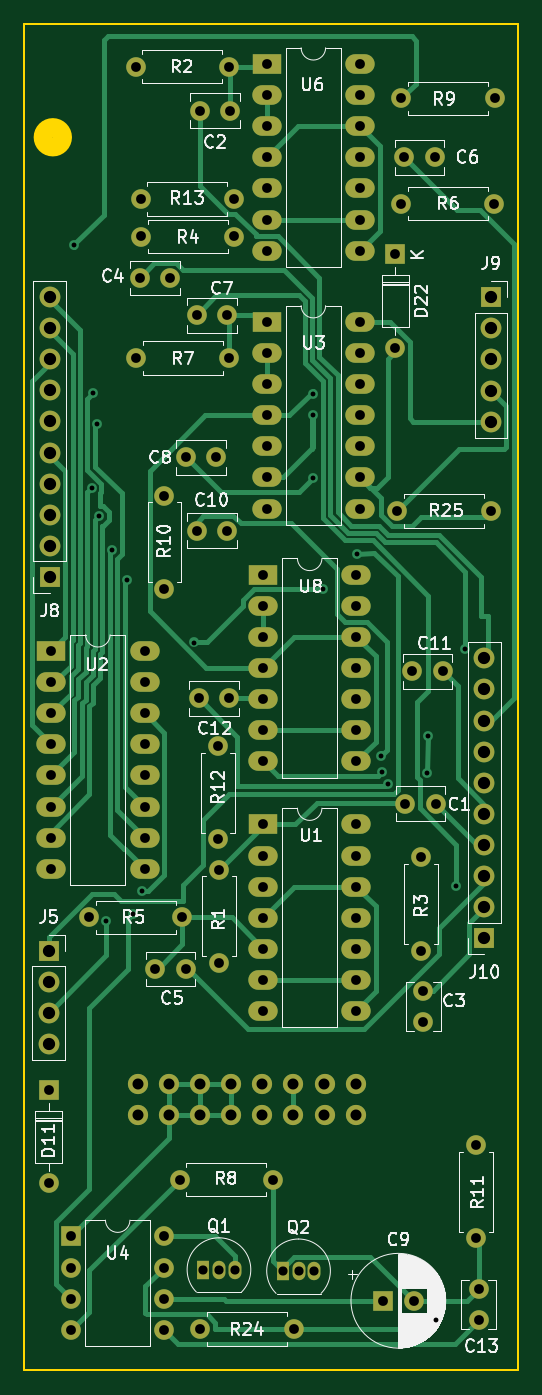
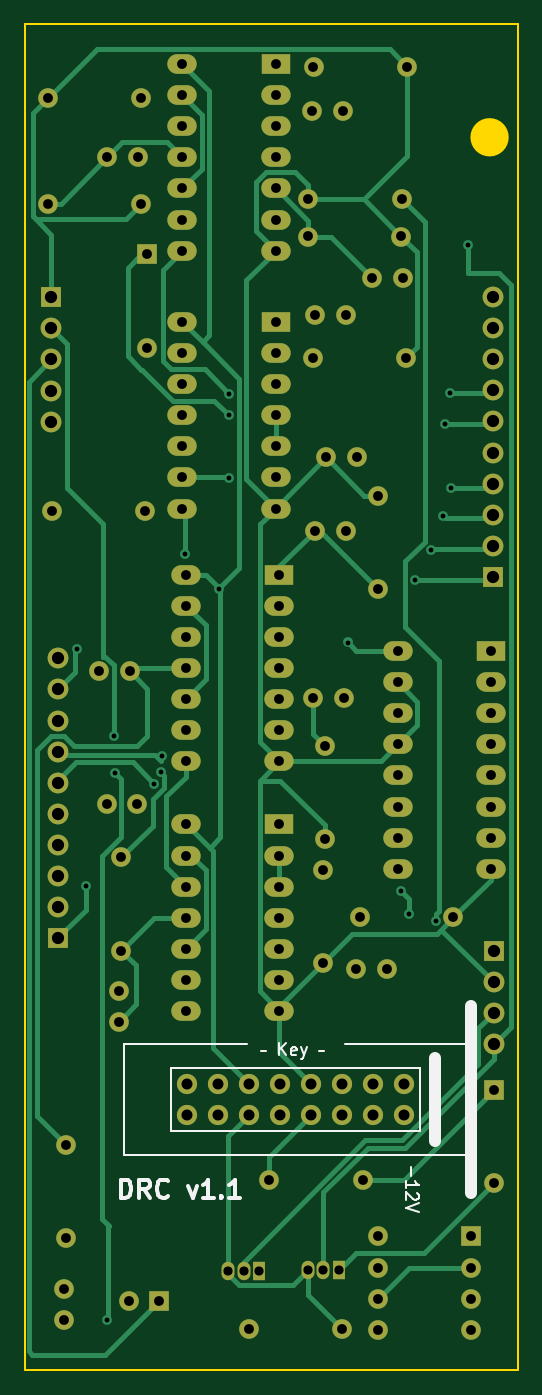
Circuit board: 11 layer files. Board 40.3 x 110.0 mm.
- bottom_copper: deca-ring-counter-B_Cu.gbr (28228 bytes)
- bottom_mask: deca-ring-counter-B_Mask.gbr (6691 bytes)
- paste: deca-ring-counter-B_Paste.gbr (500 bytes)
- bottom_silk: deca-ring-counter-B_Silkscreen.gbr (6997 bytes)
- outline: deca-ring-counter-Edge_Cuts.gbr (789 bytes)
- top_copper: deca-ring-counter-F_Cu.gbr (33737 bytes)
- top_mask: deca-ring-counter-F_Mask.gbr (6691 bytes)
- paste: deca-ring-counter-F_Paste.gbr (500 bytes)
- top_silk: deca-ring-counter-F_Silkscreen.gbr (79652 bytes)
- drill: deca-ring-counter-NPTH.drl (311 bytes)
- drill: deca-ring-counter-PTH.drl (3991 bytes)

=== bottom_copper: deca-ring-counter-B_Cu.gbr (28228 bytes, source omitted) ===
=== bottom_mask: deca-ring-counter-B_Mask.gbr (6691 bytes, source omitted) ===
=== paste: deca-ring-counter-B_Paste.gbr ===
%TF.GenerationSoftware,KiCad,Pcbnew,7.0.9-7.0.9~ubuntu22.04.1*%
%TF.CreationDate,2024-02-03T20:02:18-05:00*%
%TF.ProjectId,deca-ring-counter,64656361-2d72-4696-9e67-2d636f756e74,rev?*%
%TF.SameCoordinates,Original*%
%TF.FileFunction,Paste,Bot*%
%TF.FilePolarity,Positive*%
%FSLAX46Y46*%
G04 Gerber Fmt 4.6, Leading zero omitted, Abs format (unit mm)*
G04 Created by KiCad (PCBNEW 7.0.9-7.0.9~ubuntu22.04.1) date 2024-02-03 20:02:18*
%MOMM*%
%LPD*%
G01*
G04 APERTURE LIST*
G04 APERTURE END LIST*
M02*

=== bottom_silk: deca-ring-counter-B_Silkscreen.gbr ===
%TF.GenerationSoftware,KiCad,Pcbnew,7.0.9-7.0.9~ubuntu22.04.1*%
%TF.CreationDate,2024-02-03T20:02:18-05:00*%
%TF.ProjectId,deca-ring-counter,64656361-2d72-4696-9e67-2d636f756e74,rev?*%
%TF.SameCoordinates,Original*%
%TF.FileFunction,Legend,Bot*%
%TF.FilePolarity,Positive*%
%FSLAX46Y46*%
G04 Gerber Fmt 4.6, Leading zero omitted, Abs format (unit mm)*
G04 Created by KiCad (PCBNEW 7.0.9-7.0.9~ubuntu22.04.1) date 2024-02-03 20:02:18*
%MOMM*%
%LPD*%
G01*
G04 APERTURE LIST*
%ADD10C,0.300000*%
%ADD11C,0.150000*%
%ADD12C,0.200000*%
%ADD13C,1.000000*%
%ADD14C,0.127000*%
G04 APERTURE END LIST*
D10*
X181545489Y-136860828D02*
X181545489Y-135360828D01*
X181545489Y-135360828D02*
X181188346Y-135360828D01*
X181188346Y-135360828D02*
X180974060Y-135432257D01*
X180974060Y-135432257D02*
X180831203Y-135575114D01*
X180831203Y-135575114D02*
X180759774Y-135717971D01*
X180759774Y-135717971D02*
X180688346Y-136003685D01*
X180688346Y-136003685D02*
X180688346Y-136217971D01*
X180688346Y-136217971D02*
X180759774Y-136503685D01*
X180759774Y-136503685D02*
X180831203Y-136646542D01*
X180831203Y-136646542D02*
X180974060Y-136789400D01*
X180974060Y-136789400D02*
X181188346Y-136860828D01*
X181188346Y-136860828D02*
X181545489Y-136860828D01*
X179188346Y-136860828D02*
X179688346Y-136146542D01*
X180045489Y-136860828D02*
X180045489Y-135360828D01*
X180045489Y-135360828D02*
X179474060Y-135360828D01*
X179474060Y-135360828D02*
X179331203Y-135432257D01*
X179331203Y-135432257D02*
X179259774Y-135503685D01*
X179259774Y-135503685D02*
X179188346Y-135646542D01*
X179188346Y-135646542D02*
X179188346Y-135860828D01*
X179188346Y-135860828D02*
X179259774Y-136003685D01*
X179259774Y-136003685D02*
X179331203Y-136075114D01*
X179331203Y-136075114D02*
X179474060Y-136146542D01*
X179474060Y-136146542D02*
X180045489Y-136146542D01*
X177688346Y-136717971D02*
X177759774Y-136789400D01*
X177759774Y-136789400D02*
X177974060Y-136860828D01*
X177974060Y-136860828D02*
X178116917Y-136860828D01*
X178116917Y-136860828D02*
X178331203Y-136789400D01*
X178331203Y-136789400D02*
X178474060Y-136646542D01*
X178474060Y-136646542D02*
X178545489Y-136503685D01*
X178545489Y-136503685D02*
X178616917Y-136217971D01*
X178616917Y-136217971D02*
X178616917Y-136003685D01*
X178616917Y-136003685D02*
X178545489Y-135717971D01*
X178545489Y-135717971D02*
X178474060Y-135575114D01*
X178474060Y-135575114D02*
X178331203Y-135432257D01*
X178331203Y-135432257D02*
X178116917Y-135360828D01*
X178116917Y-135360828D02*
X177974060Y-135360828D01*
X177974060Y-135360828D02*
X177759774Y-135432257D01*
X177759774Y-135432257D02*
X177688346Y-135503685D01*
X176045489Y-135860828D02*
X175688346Y-136860828D01*
X175688346Y-136860828D02*
X175331203Y-135860828D01*
X173974060Y-136860828D02*
X174831203Y-136860828D01*
X174402632Y-136860828D02*
X174402632Y-135360828D01*
X174402632Y-135360828D02*
X174545489Y-135575114D01*
X174545489Y-135575114D02*
X174688346Y-135717971D01*
X174688346Y-135717971D02*
X174831203Y-135789400D01*
X173331204Y-136717971D02*
X173259775Y-136789400D01*
X173259775Y-136789400D02*
X173331204Y-136860828D01*
X173331204Y-136860828D02*
X173402632Y-136789400D01*
X173402632Y-136789400D02*
X173331204Y-136717971D01*
X173331204Y-136717971D02*
X173331204Y-136860828D01*
X171831203Y-136860828D02*
X172688346Y-136860828D01*
X172259775Y-136860828D02*
X172259775Y-135360828D01*
X172259775Y-135360828D02*
X172402632Y-135575114D01*
X172402632Y-135575114D02*
X172545489Y-135717971D01*
X172545489Y-135717971D02*
X172688346Y-135789400D01*
D11*
X169690667Y-124887485D02*
X170071619Y-124887485D01*
X168595428Y-125220819D02*
X168595428Y-124220819D01*
X168024000Y-125220819D02*
X168452571Y-124649390D01*
X168024000Y-124220819D02*
X168595428Y-124792247D01*
X167214476Y-125173200D02*
X167309714Y-125220819D01*
X167309714Y-125220819D02*
X167500190Y-125220819D01*
X167500190Y-125220819D02*
X167595428Y-125173200D01*
X167595428Y-125173200D02*
X167643047Y-125077961D01*
X167643047Y-125077961D02*
X167643047Y-124697009D01*
X167643047Y-124697009D02*
X167595428Y-124601771D01*
X167595428Y-124601771D02*
X167500190Y-124554152D01*
X167500190Y-124554152D02*
X167309714Y-124554152D01*
X167309714Y-124554152D02*
X167214476Y-124601771D01*
X167214476Y-124601771D02*
X167166857Y-124697009D01*
X167166857Y-124697009D02*
X167166857Y-124792247D01*
X167166857Y-124792247D02*
X167643047Y-124887485D01*
X166833523Y-124554152D02*
X166595428Y-125220819D01*
X166357333Y-124554152D02*
X166595428Y-125220819D01*
X166595428Y-125220819D02*
X166690666Y-125458914D01*
X166690666Y-125458914D02*
X166738285Y-125506533D01*
X166738285Y-125506533D02*
X166833523Y-125554152D01*
X164976380Y-124887485D02*
X165357332Y-124887485D01*
D12*
X157841266Y-134318095D02*
X157841266Y-135080000D01*
X158222219Y-136079999D02*
X158222219Y-135508571D01*
X158222219Y-135794285D02*
X157222219Y-135794285D01*
X157222219Y-135794285D02*
X157365076Y-135699047D01*
X157365076Y-135699047D02*
X157460314Y-135603809D01*
X157460314Y-135603809D02*
X157507933Y-135508571D01*
X157317457Y-136460952D02*
X157269838Y-136508571D01*
X157269838Y-136508571D02*
X157222219Y-136603809D01*
X157222219Y-136603809D02*
X157222219Y-136841904D01*
X157222219Y-136841904D02*
X157269838Y-136937142D01*
X157269838Y-136937142D02*
X157317457Y-136984761D01*
X157317457Y-136984761D02*
X157412695Y-137032380D01*
X157412695Y-137032380D02*
X157507933Y-137032380D01*
X157507933Y-137032380D02*
X157650790Y-136984761D01*
X157650790Y-136984761D02*
X158222219Y-136413333D01*
X158222219Y-136413333D02*
X158222219Y-137032380D01*
X157222219Y-137318095D02*
X158222219Y-137651428D01*
X158222219Y-137651428D02*
X157222219Y-137984761D01*
D13*
%TO.C,H2*%
X152919000Y-136450000D02*
X152919000Y-121210000D01*
D12*
X153270000Y-133330000D02*
X153270000Y-124330000D01*
X181270000Y-133330000D02*
X153270000Y-133330000D01*
X181270000Y-133330000D02*
X181270000Y-124330000D01*
D13*
X155870000Y-132230000D02*
X155870000Y-125430000D01*
D14*
X159650000Y-131370000D02*
X157110000Y-131370000D01*
X162190000Y-131370000D02*
X159650000Y-131370000D01*
X164730000Y-131370000D02*
X162190000Y-131370000D01*
X167270000Y-131370000D02*
X164730000Y-131370000D01*
X169810000Y-131370000D02*
X167270000Y-131370000D01*
X172350000Y-131370000D02*
X169810000Y-131370000D01*
X174890000Y-131370000D02*
X172350000Y-131370000D01*
X177430000Y-131370000D02*
X174890000Y-131370000D01*
X157110000Y-128830000D02*
X157110000Y-131370000D01*
X177430000Y-128830000D02*
X177430000Y-131370000D01*
X157110000Y-126290000D02*
X157110000Y-128830000D01*
X157110000Y-126290000D02*
X159650000Y-126290000D01*
X159650000Y-126290000D02*
X162190000Y-126290000D01*
X162190000Y-126290000D02*
X164730000Y-126290000D01*
X164730000Y-126290000D02*
X167270000Y-126290000D01*
X167270000Y-126290000D02*
X169810000Y-126290000D01*
X169810000Y-126290000D02*
X172350000Y-126290000D01*
X172350000Y-126290000D02*
X174890000Y-126290000D01*
X174890000Y-126290000D02*
X177430000Y-126290000D01*
X177430000Y-126290000D02*
X177430000Y-128830000D01*
D12*
X163270000Y-124330000D02*
X153270000Y-124330000D01*
X181270000Y-124330000D02*
X171270000Y-124330000D01*
%TD*%
M02*

=== outline: deca-ring-counter-Edge_Cuts.gbr ===
%TF.GenerationSoftware,KiCad,Pcbnew,7.0.9-7.0.9~ubuntu22.04.1*%
%TF.CreationDate,2024-02-03T20:02:18-05:00*%
%TF.ProjectId,deca-ring-counter,64656361-2d72-4696-9e67-2d636f756e74,rev?*%
%TF.SameCoordinates,Original*%
%TF.FileFunction,Profile,NP*%
%FSLAX46Y46*%
G04 Gerber Fmt 4.6, Leading zero omitted, Abs format (unit mm)*
G04 Created by KiCad (PCBNEW 7.0.9-7.0.9~ubuntu22.04.1) date 2024-02-03 20:02:18*
%MOMM*%
%LPD*%
G01*
G04 APERTURE LIST*
%TA.AperFunction,Profile*%
%ADD10C,1.578330*%
%TD*%
%TA.AperFunction,Profile*%
%ADD11C,0.200000*%
%TD*%
G04 APERTURE END LIST*
D10*
X152219165Y-50238031D02*
G75*
G03*
X152219165Y-50238031I-789165J0D01*
G01*
D11*
X149110000Y-40947531D02*
X189410000Y-40947531D01*
X189410000Y-150947531D01*
X149110000Y-150947531D01*
X149110000Y-40947531D01*
M02*

=== top_copper: deca-ring-counter-F_Cu.gbr (33737 bytes, source omitted) ===
=== top_mask: deca-ring-counter-F_Mask.gbr (6691 bytes, source omitted) ===
=== paste: deca-ring-counter-F_Paste.gbr ===
%TF.GenerationSoftware,KiCad,Pcbnew,7.0.9-7.0.9~ubuntu22.04.1*%
%TF.CreationDate,2024-02-03T20:02:18-05:00*%
%TF.ProjectId,deca-ring-counter,64656361-2d72-4696-9e67-2d636f756e74,rev?*%
%TF.SameCoordinates,Original*%
%TF.FileFunction,Paste,Top*%
%TF.FilePolarity,Positive*%
%FSLAX46Y46*%
G04 Gerber Fmt 4.6, Leading zero omitted, Abs format (unit mm)*
G04 Created by KiCad (PCBNEW 7.0.9-7.0.9~ubuntu22.04.1) date 2024-02-03 20:02:18*
%MOMM*%
%LPD*%
G01*
G04 APERTURE LIST*
G04 APERTURE END LIST*
M02*

=== top_silk: deca-ring-counter-F_Silkscreen.gbr (79652 bytes, source omitted) ===
=== drill: deca-ring-counter-NPTH.drl ===
M48
; DRILL file {KiCad 7.0.9-7.0.9~ubuntu22.04.1} date Sat 03 Feb 2024 08:02:15 PM
; FORMAT={-:-/ absolute / inch / decimal}
; #@! TF.CreationDate,2024-02-03T20:02:15-05:00
; #@! TF.GenerationSoftware,Kicad,Pcbnew,7.0.9-7.0.9~ubuntu22.04.1
; #@! TF.FileFunction,NonPlated,1,2,NPTH
FMAT,2
INCH
%
G90
G05
T0
M30

=== drill: deca-ring-counter-PTH.drl ===
M48
; DRILL file {KiCad 7.0.9-7.0.9~ubuntu22.04.1} date Sat 03 Feb 2024 08:02:15 PM
; FORMAT={-:-/ absolute / inch / decimal}
; #@! TF.CreationDate,2024-02-03T20:02:15-05:00
; #@! TF.GenerationSoftware,Kicad,Pcbnew,7.0.9-7.0.9~ubuntu22.04.1
; #@! TF.FileFunction,Plated,1,2,PTH
FMAT,2
INCH
; #@! TA.AperFunction,Plated,PTH,ViaDrill
T1C0.0157
; #@! TA.AperFunction,Plated,PTH,ComponentDrill
T2C0.0295
; #@! TA.AperFunction,Plated,PTH,ComponentDrill
T3C0.0315
; #@! TA.AperFunction,Plated,PTH,ComponentDrill
T4C0.0354
; #@! TA.AperFunction,Plated,PTH,ComponentDrill
T5C0.0394
%
G90
G05
T1
X6.0315Y-2.3252
X6.0866Y-3.1047
X6.0906Y-2.8016
X6.1043Y-2.9
X6.1102Y-3.1953
X6.1341Y-4.4979
X6.1516Y-3.3055
X6.2008Y-3.4
X6.2205Y-4.4748
X6.248Y-4.4
X6.4173Y-3.6024
X6.7992Y-2.8031
X6.7992Y-3.0732
X6.7992Y-2.8724
X6.8307Y-3.4291
X6.9409Y-3.3173
X7.0157Y-3.9669
X7.0197Y-4.0197
X7.0394Y-4.0575
X7.1654Y-4.022
X7.1693Y-3.9039
X7.1929Y-5.7795
X7.2598Y-4.3843
X7.2874Y-3.6244
T2
X6.4461Y-5.6189
X6.4961Y-5.6189
X6.5461Y-5.6189
X6.702Y-5.6228
X6.752Y-5.6228
X6.802Y-5.6228
T3
X5.9488Y-5.0413
X5.9488Y-5.3413
X5.9567Y-3.6299
X5.9567Y-3.7299
X5.9567Y-3.8299
X5.9567Y-3.9299
X5.9567Y-4.0299
X5.9567Y-4.1299
X5.9567Y-4.2299
X5.9567Y-4.3299
X6.0205Y-5.5121
X6.0205Y-5.6121
X6.0205Y-5.7121
X6.0205Y-5.8121
X6.0783Y-4.4866
X6.228Y-1.7504
X6.2295Y-2.6869
X6.2415Y-2.43
X6.2445Y-2.1769
X6.2454Y-2.2969
X6.2567Y-3.6299
X6.2567Y-3.7299
X6.2567Y-3.8299
X6.2567Y-3.9299
X6.2567Y-4.0299
X6.2567Y-4.1299
X6.2567Y-4.2299
X6.2567Y-4.3299
X6.2913Y-4.652
X6.3202Y-3.13
X6.3202Y-3.43
X6.3205Y-5.5121
X6.3205Y-5.6121
X6.3205Y-5.7121
X6.3205Y-5.8121
X6.3399Y-2.43
X6.3697Y-5.3291
X6.3783Y-4.4866
X6.3895Y-3.0069
X6.3898Y-4.652
X6.4246Y-2.5501
X6.4246Y-3.243
X6.4311Y-3.7819
X6.4344Y-1.8926
X6.4366Y-5.8094
X6.4879Y-3.0069
X6.4921Y-3.935
X6.4921Y-4.235
X6.4961Y-4.3327
X6.4961Y-4.6327
X6.523Y-2.5501
X6.523Y-3.243
X6.528Y-1.7504
X6.5295Y-2.6869
X6.5295Y-3.7819
X6.5328Y-1.8926
X6.5445Y-2.1769
X6.5454Y-2.2969
X6.6378Y-3.3843
X6.6378Y-3.4843
X6.6378Y-3.5843
X6.6378Y-3.6843
X6.6378Y-3.7843
X6.6378Y-3.8843
X6.6378Y-3.9843
X6.6378Y-4.1874
X6.6378Y-4.2874
X6.6378Y-4.3874
X6.6378Y-4.4874
X6.6378Y-4.5874
X6.6378Y-4.6874
X6.6378Y-4.7874
X6.6496Y-1.7425
X6.6496Y-1.8425
X6.6496Y-1.9425
X6.6496Y-2.0425
X6.6496Y-2.1425
X6.6496Y-2.2425
X6.6496Y-2.3425
X6.6496Y-2.5717
X6.6496Y-2.6717
X6.6496Y-2.7717
X6.6496Y-2.8717
X6.6496Y-2.9717
X6.6496Y-3.0717
X6.6496Y-3.1717
X6.6697Y-5.3291
X6.7366Y-5.8094
X6.9378Y-3.3843
X6.9378Y-3.4843
X6.9378Y-3.5843
X6.9378Y-3.6843
X6.9378Y-3.7843
X6.9378Y-3.8843
X6.9378Y-3.9843
X6.9378Y-4.1874
X6.9378Y-4.2874
X6.9378Y-4.3874
X6.9378Y-4.4874
X6.9378Y-4.5874
X6.9378Y-4.6874
X6.9378Y-4.7874
X6.9496Y-1.7425
X6.9496Y-1.8425
X6.9496Y-1.9425
X6.9496Y-2.0425
X6.9496Y-2.1425
X6.9496Y-2.2425
X6.9496Y-2.3425
X6.9496Y-2.5717
X6.9496Y-2.6717
X6.9496Y-2.7717
X6.9496Y-2.8717
X6.9496Y-2.9717
X6.9496Y-3.0717
X6.9496Y-3.1717
X7.0236Y-5.7189
X7.063Y-2.3543
X7.063Y-2.6543
X7.0701Y-3.1795
X7.0819Y-2.1913
X7.0827Y-1.8528
X7.0925Y-2.0417
X7.0945Y-4.1205
X7.1181Y-3.6953
X7.122Y-5.7189
X7.1457Y-4.2937
X7.1457Y-4.5937
X7.1535Y-4.7228
X7.1535Y-4.8213
X7.1909Y-2.0417
X7.1929Y-4.1205
X7.2165Y-3.6953
X7.3228Y-5.2185
X7.3228Y-5.5185
X7.3307Y-5.6815
X7.3307Y-5.7799
X7.3701Y-3.1795
X7.3819Y-2.1913
X7.3827Y-1.8528
T4
X6.2354Y-5.022
X6.2354Y-5.122
X6.3354Y-5.022
X6.3354Y-5.122
X6.4354Y-5.022
X6.4354Y-5.122
X6.5354Y-5.022
X6.5354Y-5.122
X6.6354Y-5.022
X6.6354Y-5.122
X6.7354Y-5.022
X6.7354Y-5.122
X6.8354Y-5.022
X6.8354Y-5.122
X6.9354Y-5.022
X6.9354Y-5.122
T5
X5.9484Y-4.594
X5.9484Y-4.694
X5.9484Y-4.794
X5.9484Y-4.894
X5.9515Y-2.4917
X5.9515Y-2.5917
X5.9515Y-2.6917
X5.9515Y-2.7917
X5.9515Y-2.8917
X5.9515Y-2.9917
X5.9515Y-3.0917
X5.9515Y-3.1917
X5.9515Y-3.2917
X5.9515Y-3.3917
X7.3496Y-3.6532
X7.3496Y-3.7532
X7.3496Y-3.8532
X7.3496Y-3.9532
X7.3496Y-4.0532
X7.3496Y-4.1532
X7.3496Y-4.2532
X7.3496Y-4.3532
X7.3496Y-4.4532
X7.3496Y-4.5532
X7.3705Y-2.4921
X7.3705Y-2.5921
X7.3705Y-2.6921
X7.3705Y-2.7921
X7.3705Y-2.8921
T0
M30
